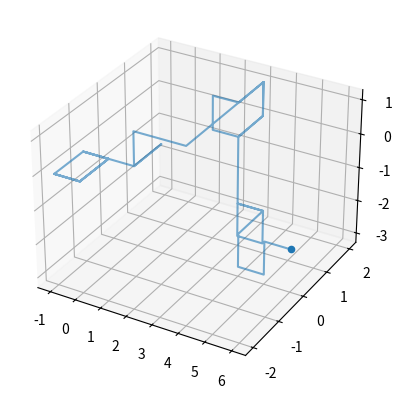

Source code (Python):

import numpy as np
import matplotlib.pyplot as plt
from mpl_toolkits.mplot3d import Axes3D
N=40
R = np.random.randint(6, size=N)
print (R)

x = np.zeros(N)
y = np.zeros(N)
z = np.zeros(N)


#condiciones para movimientos
x[ R==0 ] = -1
x[ R==1 ] = 1
y[ R==2 ] = -1
y[ R==3 ] = 1
z[ R==4 ] = -1
z[ R==5 ] = 1


x = np.cumsum(x)
y = np.cumsum(y)
z = np.cumsum(z)
print (x)
print (y)
print (z)



plt.figure()
ax = plt.subplot(1,1,1, projection='3d')
ax.plot(x, y, z, alpha=0.6)
ax.scatter(x[-1],y[-1],z[-1])
plt.show()

